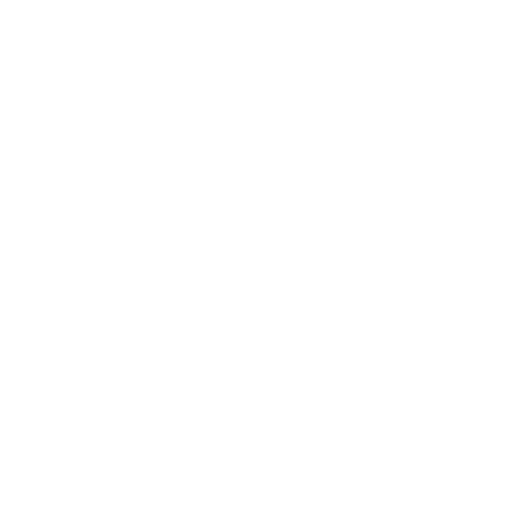
t = 0.00 s
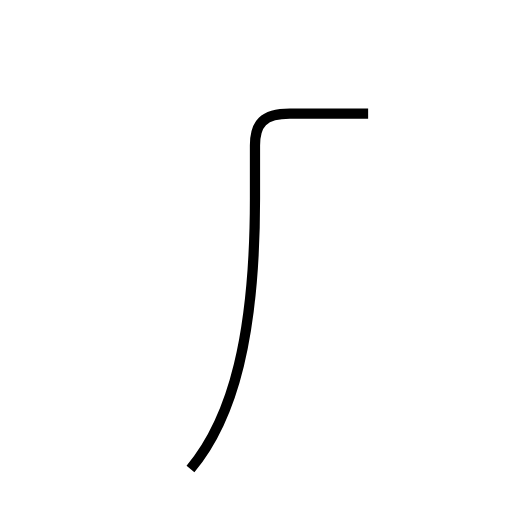
t = 1.38 s
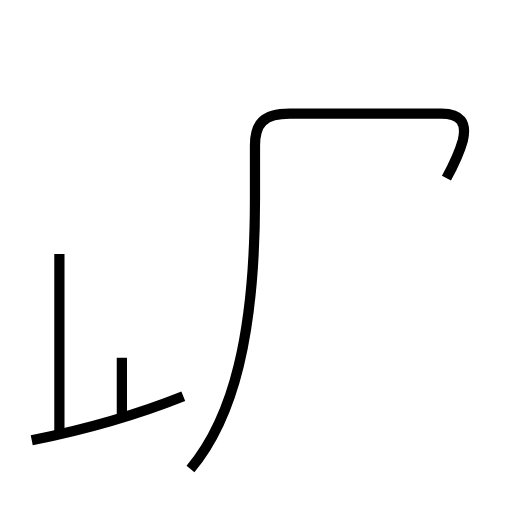
t = 3.01 s
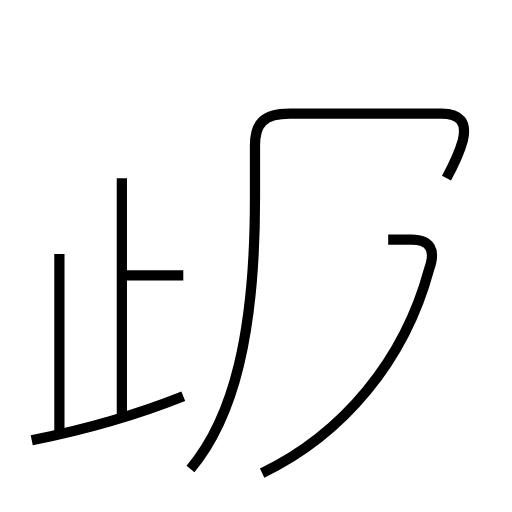
t = 4.70 s
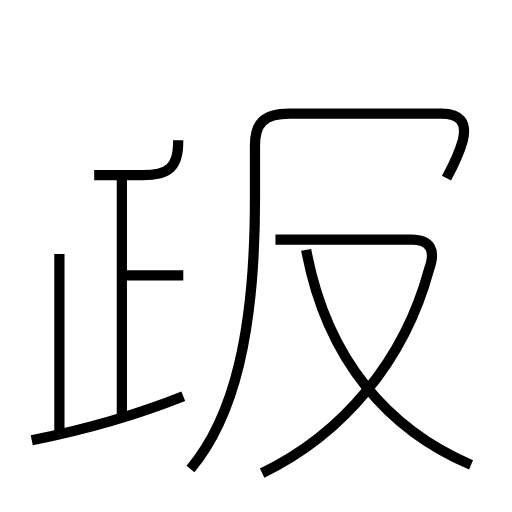
t = 6.17 s
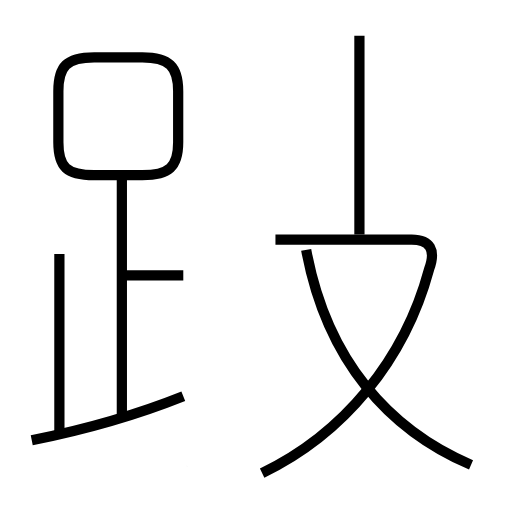
t = 7.70 s

The animated SVG that drew these frames (rendered in a browser with its animation timeline set to each time). Animation: 9 SMIL elements (animate=9); one cycle of 7.70 s.

<?xml version='1.0' encoding='utf-8'?>
<svg viewBox="0.0 -6.0 50.0 50.0" version="1.1" xmlns="http://www.w3.org/2000/svg"><rect x="-1000" y="-1000" width="2000" height="2000" stroke="white" fill="white" /><g style="fill:none;stroke:#000000;stroke-width:1"><path d="M 18.6 1.8 C 22.8 -3.2 24.9 -11.4 24.9 -24.6 L 24.9 -29.8 C 24.9 -31.9 25.7 -32.9 28.3 -32.9 L 43.1 -32.9 C 45.0 -32.9 45.6 -32.0 45.2 -30.3 C 44.9 -29.2 44.3 -27.9 43.6 -26.6 " transform="translate(0.0 38.0)" stroke-dasharray="61.172109656295696" stroke-dashoffset="61.172109656295696"><animate attributeName="stroke-dashoffset" from="61.172109656295696" to="0" dur="1.8351632896888708s" begin="0s; anim_end.end" fill="freeze" id="anim0" /></path><path d="M 3.1 -1.0 C 8.1 -2.0 13.4 -3.5 17.9 -5.3 " transform="translate(0.0 38.0)" stroke-dasharray="15.432377143033799" stroke-dashoffset="15.432377143033799"><animate attributeName="stroke-dashoffset" from="15.432377143033799" to="0" dur="0.46297131429101396s" begin="anim0.end" fill="freeze" id="anim1" /></path><path d="M 5.8 -1.4 L 5.8 -19.2 " transform="translate(0.0 38.0)" stroke-dasharray="17.8" stroke-dashoffset="17.8"><animate attributeName="stroke-dashoffset" from="17.8" to="0" dur="0.534s" begin="anim1.end" fill="freeze" id="anim2" /></path><path d="M 11.9 -3.2 L 11.9 -26.6 " transform="translate(0.0 38.0)" stroke-dasharray="23.400000000000002" stroke-dashoffset="23.400000000000002"><animate attributeName="stroke-dashoffset" from="23.400000000000002" to="0" dur="0.7020000000000001s" begin="anim2.end" fill="freeze" id="anim3" /></path><path d="M 17.9 -17.1 L 12.2 -17.1 " transform="translate(0.0 38.0)" stroke-dasharray="5.699999999999999" stroke-dashoffset="5.699999999999999"><animate attributeName="stroke-dashoffset" from="5.699999999999999" to="0" dur="0.17099999999999999s" begin="anim3.end" fill="freeze" id="anim4" /></path><path d="M 25.6 2.2 C 33.5 -1.6 39.5 -8.8 41.9 -17.7 C 42.6 -19.6 42.0 -20.6 40.2 -20.6 L 26.9 -20.6 " transform="translate(0.0 38.0)" stroke-dasharray="44.090547257499246" stroke-dashoffset="44.090547257499246"><animate attributeName="stroke-dashoffset" from="44.090547257499246" to="0" dur="1.3227164177249773s" begin="anim4.end" fill="freeze" id="anim5" /></path><path d="M 46.0 1.4 C 38.0 -2.0 31.9 -8.8 29.9 -19.6 " transform="translate(0.0 38.0)" stroke-dasharray="27.64432930768325" stroke-dashoffset="27.64432930768325"><animate attributeName="stroke-dashoffset" from="27.64432930768325" to="0" dur="0.8293298792304975s" begin="anim5.end" fill="freeze" id="anim6" /></path><path d="M 9.2 -26.9 L 13.9 -26.9 C 16.5 -26.9 17.4 -27.7 17.4 -30.1 L 17.4 -35.1 C 17.4 -37.5 16.5 -38.4 13.9 -38.4 L 9.2 -38.4 C 6.5 -38.4 5.7 -37.5 5.7 -35.1 L 5.7 -30.1 C 5.7 -27.7 6.5 -26.9 9.2 -26.9 Z " transform="translate(0.0 38.0)" stroke-dasharray="41.85969316979292" stroke-dashoffset="41.85969316979292"><animate attributeName="stroke-dashoffset" from="41.85969316979292" to="0" dur="1.2557907950937874s" begin="anim6.end" fill="freeze" id="anim7" /></path><path d="M 35.1 -21.1 L 35.1 -40.5" transform="translate(0.0 38.0)" stroke-dasharray="19.4" stroke-dashoffset="19.4"><animate attributeName="stroke-dashoffset" from="19.4" to="0" dur="0.582s" begin="anim7.end" fill="freeze" id="anim_end" /></path></g></svg>
